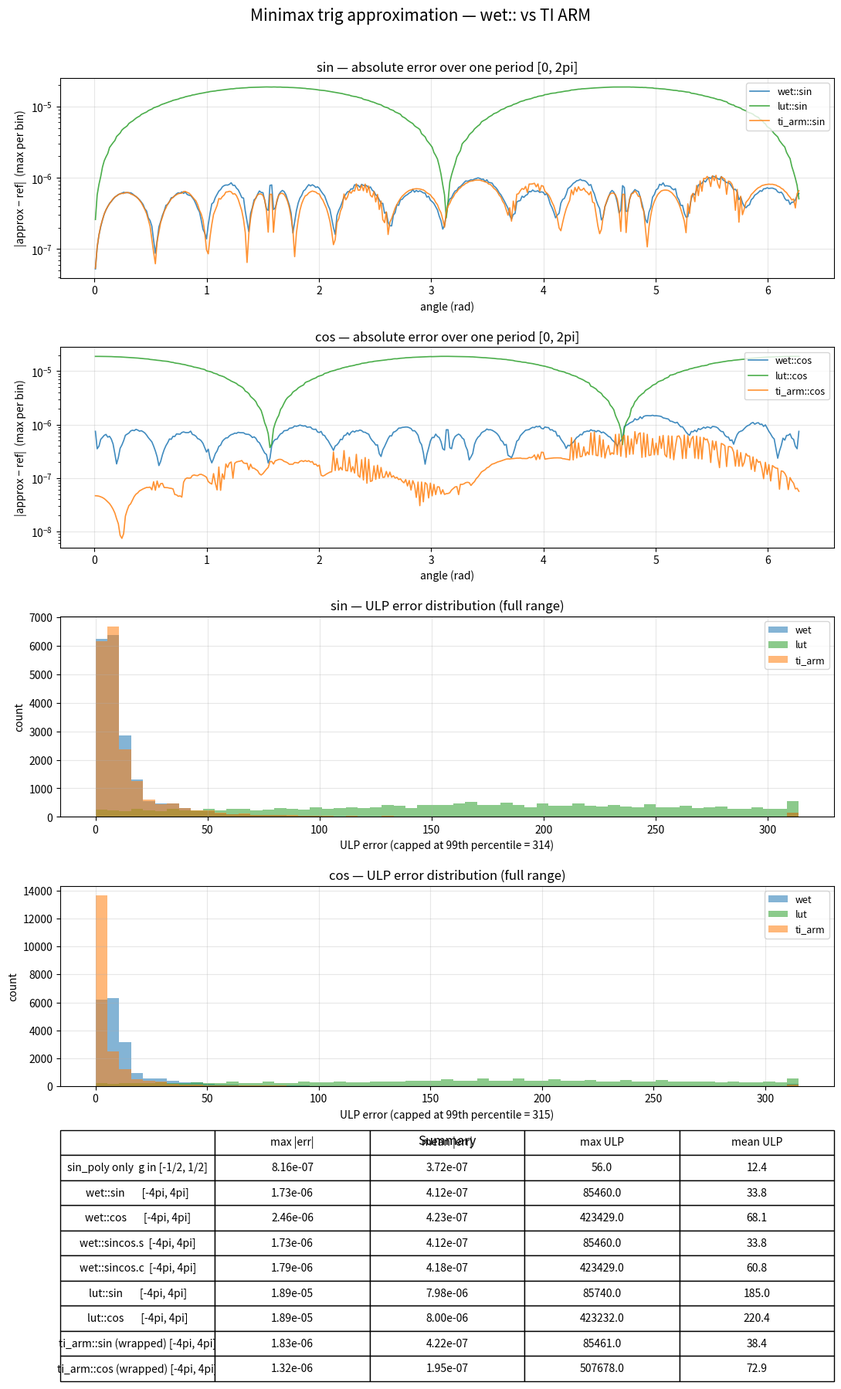
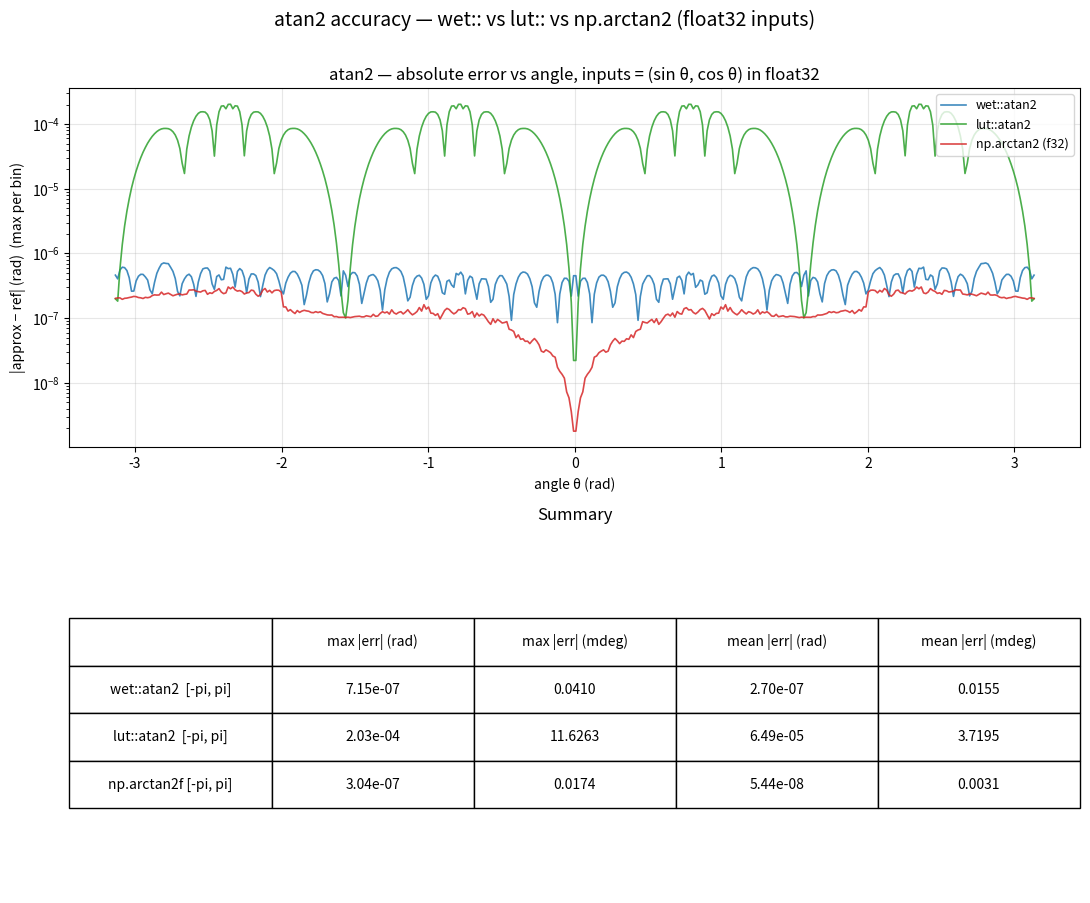

Write the Python code that produced these figures, in order.
"""
Minimax polynomial approximation for sin and cos.

Range reduction normalizes any input to g in [-0.5, 0.5] via:
    n = nearbyint(x / pi)
    g = x / pi - n          (g in half-periods)

Then:
    sin(x) = (-1)^n * sin(pi*g)     polynomial in g, odd  -> g*P(g^2)
    cos(x) = sin(x + pi/2)          reuse sin with phase shift

This script:
  1. Computes minimax coefficients for sin(pi*g)/g on [0, 0.25] (u = g^2)
  2. Compares accuracy against math.sin/cos and the TI ARM approximations
  3. Prints C++ constants ready to paste
  4. Generates accuracy plots and a PDF report

Usage:
    py -3 analysis/minimax_trig.py
"""

import struct
import numpy as np
from scipy.optimize import linprog
import matplotlib
matplotlib.use("Agg")
import matplotlib.pyplot as plt
from matplotlib.backends.backend_pdf import PdfPages


# ---------------------------------------------------------------------------
# Minimax via linear programming
# ---------------------------------------------------------------------------

def _solve_lp(V, fvals, fixed_mask, fixed_vals):
    """Solve the minimax LP over the *free* coefficients.

    Coefficients flagged in fixed_mask contribute a known offset (fixed_vals * V_col)
    that gets subtracted from the target.  The LP then optimizes the remaining
    free coefficients to minimize E.
    """
    n_grid = V.shape[0]
    free_idx = np.where(~fixed_mask)[0]
    n_free = len(free_idx)

    fixed_contrib = np.zeros(n_grid)
    for k in np.where(fixed_mask)[0]:
        fixed_contrib += fixed_vals[k] * V[:, k]
    target = fvals - fixed_contrib

    V_free = V[:, free_idx]
    nv = n_free + 1

    c_obj = np.zeros(nv)
    c_obj[-1] = 1.0

    A_ub = np.zeros((2 * n_grid, nv))
    b_ub = np.zeros(2 * n_grid)

    A_ub[:n_grid, :n_free] = V_free
    A_ub[:n_grid, -1] = -1.0
    b_ub[:n_grid] = target

    A_ub[n_grid:, :n_free] = -V_free
    A_ub[n_grid:, -1] = -1.0
    b_ub[n_grid:] = -target

    bounds = [(None, None)] * n_free + [(0, None)]
    res = linprog(c_obj, A_ub=A_ub, b_ub=b_ub, bounds=bounds, method="highs")
    if not res.success:
        raise RuntimeError(f"LP failed: {res.message}")

    coeffs = fixed_vals.copy()
    coeffs[free_idx] = res.x[:n_free]
    return coeffs, res.x[-1]


def minimax_poly(f, degree, a, b, n_grid=20000):
    """
    Compute degree-n float64 minimax polynomial approximation of f on [a, b].

    Returns (coeffs, max_error).  Coefficients are float64-optimal; rounding
    them to float32 will degrade the achieved error (use fpminimax_poly for
    float32-aware coefficients).
    """
    grid = np.linspace(a, b, n_grid)
    fvals = np.array([f(x) for x in grid])
    V = np.column_stack([grid ** j for j in range(degree + 1)])

    fixed_mask = np.zeros(degree + 1, dtype=bool)
    fixed_vals = np.zeros(degree + 1)
    return _solve_lp(V, fvals, fixed_mask, fixed_vals)


def minimax_sin_direct(n_terms, g_max=0.5, n_grid=20000):
    """
    Fit sin(pi*g) ~= g * P(g^2) directly, minimizing max |sin(pi*g) - g*P(g^2)|.

    This is different from minimax_poly(sin_over_g, ...) which fits the ratio
    sin(pi*g)/g.  Fitting the ratio over-penalizes small |g| (where errors
    barely affect the output) and under-penalizes large |g| (where they
    dominate).  This routine bakes the |g| weighting into the LP, giving
    tighter bounds on the actual sin error.

    Returns (P_coeffs, max_sin_error) where P_coeffs are the coefficients of
    P(u) in u = g^2, matching the polynomial form used in wet_trig.cpp.
    """
    grid = np.linspace(-g_max, g_max, n_grid)
    fvals = np.sin(np.pi * grid)

    # Design columns: g^1, g^3, g^5, ... (odd powers of g)
    # Coefficient j multiplies g^(2j+1); equivalently P(u) coefficient j times g.
    V = np.column_stack([grid ** (2 * j + 1) for j in range(n_terms)])

    fixed_mask = np.zeros(n_terms, dtype=bool)
    fixed_vals = np.zeros(n_terms)
    return _solve_lp(V, fvals, fixed_mask, fixed_vals)


def _iterative_round_lp(V, fvals):
    """
    Core float32-aware iterative rounding loop.

    Given design matrix V (n_grid x n_coeffs) and target fvals, solves the
    minimax LP, then iteratively rounds coefficients to float32 (highest
    column index first), re-solving for remaining free coefficients after
    each rounding.  Returns (coeffs, final LP-reported error).

    Why high-index first: in monomial bases ordered by ascending power,
    high-index coefficients have the smallest magnitudes, so rounding them
    perturbs the polynomial least.  Low-index coefficients get to absorb
    the rounding error in subsequent LP solves.
    """
    n_coeffs = V.shape[1]
    fixed_mask = np.zeros(n_coeffs, dtype=bool)
    fixed_vals = np.zeros(n_coeffs)

    coeffs, E = _solve_lp(V, fvals, fixed_mask, fixed_vals)

    for k in range(n_coeffs - 1, -1, -1):
        fixed_vals[k] = float(np.float32(coeffs[k]))
        fixed_mask[k] = True
        if fixed_mask.all():
            coeffs = fixed_vals.copy()
            break
        coeffs, E = _solve_lp(V, fvals, fixed_mask, fixed_vals)

    return coeffs, E


def fpminimax_poly(f, degree, a, b, n_grid=20000):
    """
    Float32-aware minimax for the sinc objective: fits f on [a, b] with
    iterative coefficient rounding.  See _iterative_round_lp for details.
    """
    grid = np.linspace(a, b, n_grid)
    fvals = np.array([f(x) for x in grid])
    V = np.column_stack([grid ** j for j in range(degree + 1)])
    return _iterative_round_lp(V, fvals)


def fpminimax_sin_direct(n_terms, g_max=0.5, n_grid=20000):
    """
    Float32-aware version of minimax_sin_direct.  Fits sin(pi*g) ~= g*P(g^2)
    with iterative coefficient rounding to float32-representable values.
    """
    grid = np.linspace(-g_max, g_max, n_grid)
    fvals = np.sin(np.pi * grid)
    V = np.column_stack([grid ** (2 * j + 1) for j in range(n_terms)])
    return _iterative_round_lp(V, fvals)


def evaluate_f32_error(coeffs, f, a, b, n_grid=20000):
    """Evaluate polynomial in float32 and report max error vs f."""
    grid = np.linspace(a, b, n_grid)
    fvals = np.array([f(x) for x in grid])
    coeffs_f32 = np.array(coeffs, dtype=np.float32)
    grid_f32 = grid.astype(np.float32)

    # Horner in float32
    p = np.full_like(grid_f32, coeffs_f32[-1])
    for c in reversed(coeffs_f32[:-1]):
        p = c + grid_f32 * p
    return float(np.max(np.abs(p.astype(np.float64) - fvals)))


# ---------------------------------------------------------------------------
# Target functions  (u = g^2, domain [0, 0.25])
# ---------------------------------------------------------------------------

def sin_over_g(u):
    """sin(pi*sqrt(u)) / sqrt(u) -- polynomial in u gives sin(pi*g)/g."""
    if u < 1e-30:
        return np.pi
    s = np.sqrt(u)
    return np.sin(np.pi * s) / s


# ---------------------------------------------------------------------------
# Inverse trig functions for ODrive-style optimization
# ---------------------------------------------------------------------------

def atan_poly_f32(x, atan_coeffs):
    """Evaluate atan via polynomial on [0, 1]"""
    x_f32 = x.astype(np.float32)
    coeffs_f32 = np.array(atan_coeffs, dtype=np.float32)

    # Horner evaluation
    p = coeffs_f32[-1]
    for c in reversed(coeffs_f32[:-1]):
        p = c + x_f32 * p

    return p


def wet_atan2_f32(y, x, atan_coeffs):
    """Python float32 simulation of wet::atan2."""
    y_f32 = y.astype(np.float32)
    x_f32 = x.astype(np.float32)
    ax = np.abs(x_f32)
    ay = np.abs(y_f32)
    lo = np.minimum(ax, ay)
    hi = np.maximum(ax, ay)
    ratio = (lo / hi).astype(np.float32)
    t = atan_poly_f32(ratio, atan_coeffs)
    pi_over_2 = np.float32(np.pi / 2.0)
    pi_f32 = np.float32(np.pi)
    r = np.where(ay > ax, pi_over_2 - t, t).astype(np.float32)
    r = np.where(x_f32 >= np.float32(0.0), r, pi_f32 - r).astype(np.float32)
    return np.copysign(r, y_f32).astype(np.float32)


def lut_atan2_f32(y, x):
    """Python float32 simulation of lut::atan2 (fast_atan2 from math_utils.cpp)."""
    y_f32 = y.astype(np.float32)
    x_f32 = x.astype(np.float32)
    abs_y = np.abs(y_f32)
    abs_x = np.abs(x_f32)
    flt_min = np.finfo(np.float32).tiny
    a = (np.minimum(abs_x, abs_y) / (np.maximum(abs_x, abs_y) + np.float32(flt_min))).astype(np.float32)
    s = (a * a).astype(np.float32)
    inner = ((np.float32(-0.0464964749) * s + np.float32(0.15931422)) * s - np.float32(0.327622764))
    r = (inner * s * a + a).astype(np.float32)
    r = np.where(abs_y > abs_x, np.float32(1.57079637) - r, r).astype(np.float32)
    r = np.where(x_f32 < np.float32(0.0), np.float32(3.14159274) - r, r).astype(np.float32)
    r = np.where(y_f32 < np.float32(0.0), -r, r).astype(np.float32)
    return r


# ---------------------------------------------------------------------------
# TI ARM reimplementation (for comparison)
# ---------------------------------------------------------------------------

PI_CONSTS = [1.5707963267, 3.1415926535, 4.7123889803, 6.2831853071]
SIN_CONSTS = [
    0.999996615908002773079325846913220383,
    -0.16664828381895056829366054140948866,
    0.00830632522715989396465411782615901079,
    -0.00018363653976946785297280224158683484,
]
COS_CONSTS = [
    0.999999953466670136306412430924463351,
    -0.49999905347076729097546897993796764,
    0.0416635846931078386653947196040757567,
    -0.00138537043082318983893723662479142648,
    0.0000231539316590538762175742441588523467,
]


def ti_sin(a):
    ar = a
    if a > PI_CONSTS[0]:
        ar = PI_CONSTS[1] - a
    if a > PI_CONSTS[2]:
        ar = a - PI_CONSTS[3]
    x2 = ar * ar
    x4 = x2 * x2
    return ar * (SIN_CONSTS[0] + SIN_CONSTS[1] * x2 +
                 SIN_CONSTS[2] * x4 + SIN_CONSTS[3] * x2 * x4)


def ti_cos(a):
    ar = a
    negate = False
    if a > PI_CONSTS[0]:
        ar = a - PI_CONSTS[1]
        negate = True
    if a > PI_CONSTS[2]:
        ar = ar - PI_CONSTS[1]
        negate = False
    x2 = ar * ar
    x4 = x2 * x2
    r = (COS_CONSTS[0] + COS_CONSTS[1] * x2 + COS_CONSTS[2] * x4 +
         COS_CONSTS[3] * x2 * x4 + COS_CONSTS[4] * x4 * x4)
    return -r if negate else r


# ---------------------------------------------------------------------------
# Helpers
# ---------------------------------------------------------------------------

def float_to_hex(f):
    b = struct.pack(">f", float(f))
    bits = struct.unpack(">I", b)[0]
    sign = "-" if (bits >> 31) else ""
    exp_raw = (bits >> 23) & 0xFF
    mantissa = bits & 0x7FFFFF
    if exp_raw == 0:
        return f"{f:.10e}f"
    exp = exp_raw - 127
    return f"{sign}0x1.{mantissa << 1:06x}p{exp:+d}f"


def ulp_error_arr(approx, ref):
    """Vectorized ULP error computation in float32."""
    a32 = np.float32(approx)
    r32 = np.float32(ref)
    spacing = np.spacing(np.abs(r32))
    with np.errstate(divide="ignore", invalid="ignore"):
        ulps = np.abs(a32.astype(np.float64) - r32.astype(np.float64)) / spacing.astype(np.float64)
    ulps[np.abs(r32) < 1e-6] = np.nan
    return ulps


# ---------------------------------------------------------------------------
# Evaluation helpers (mirroring wet_trig.cpp)
# ---------------------------------------------------------------------------

def horner(coeffs, u):
    """Evaluate polynomial via Horner's method: coeffs[0] + coeffs[1]*u + ..."""
    r = np.full_like(u, coeffs[-1])
    for c in reversed(coeffs[:-1]):
        r = c + u * r
    return r


# All computation is done in float32 to mirror the C++ implementation's
# precision exactly.  Reference values stay in float64 for honest error
# measurement.
INV_PI_F32 = np.float32(1.0 / np.pi)


def _reduce_f32(x_f32, shift_f32=np.float32(0.0)):
    """Range-reduce: t = x * inv_pi + shift,  g = t - nearbyint(t)."""
    t = x_f32 * INV_PI_F32 + shift_f32
    nf = np.rint(t).astype(np.float32)
    g = t - nf
    return g, nf.astype(np.int32)


def _sin_poly_f32(g, sin_coeffs_f32):
    """Evaluate sin(pi*g) via the += chain (same shape as C++ sin_poly)."""
    u = g * g
    u2 = u * u
    p = sin_coeffs_f32[0]
    p = p + sin_coeffs_f32[1] * u
    p = p + sin_coeffs_f32[2] * u2
    p = p + sin_coeffs_f32[3] * u2 * u
    return g * p


def wet_sin(x, sin_coeffs):
    """Mirrors wet::sin: reduce(x), sin_poly(g), conditional negate."""
    x_f32 = x.astype(np.float32)
    sc_f32 = np.array(sin_coeffs, dtype=np.float32)
    g, n = _reduce_f32(x_f32)
    s = _sin_poly_f32(g, sc_f32)
    odd = (n % 2) != 0
    return np.where(odd, -s, s).astype(np.float64)


def wet_cos(x, sin_coeffs):
    """Mirrors wet::cos: reduce(x, 0.5), sin_poly(g), conditional negate."""
    x_f32 = x.astype(np.float32)
    sc_f32 = np.array(sin_coeffs, dtype=np.float32)
    g, n = _reduce_f32(x_f32, np.float32(0.5))
    c = _sin_poly_f32(g, sc_f32)
    odd = (n % 2) != 0
    return np.where(odd, -c, c).astype(np.float64)


# ---------------------------------------------------------------------------
# CMSIS-DSP style LUT (matches math_utils.cpp fast_sin_f32)
# ---------------------------------------------------------------------------

LUT_SIZE = 512
LUT_F32 = np.array(
    [np.sin(2.0 * np.pi * i / LUT_SIZE) for i in range(LUT_SIZE + 1)],
    dtype=np.float32,
)
TWO_PI_F32 = np.float32(2.0 * np.pi)


def lut_sin(x):
    """Mirrors fast_sin_f32 from math_utils.cpp: floor-wrap + 512-entry LUT
    with linear interpolation between adjacent entries."""
    x_f32 = x.astype(np.float32)
    in_val = x_f32 / TWO_PI_F32                              # x / (2*pi)
    in_val = in_val - np.floor(in_val).astype(np.float32)    # frac in [0, 1)

    findex = np.float32(LUT_SIZE) * in_val
    index = findex.astype(np.uint32)
    index = np.clip(index, 0, LUT_SIZE - 1)
    fract = findex - index.astype(np.float32)

    a = LUT_F32[index]
    b = LUT_F32[index + 1]
    return ((np.float32(1.0) - fract) * a + fract * b).astype(np.float64)


def lut_cos(x):
    """cos(x) = sin(x + pi/2) -- same code path with a phase shift."""
    return lut_sin(x + np.float32(np.pi / 2.0))


# ---------------------------------------------------------------------------
# Wrapped ti_arm: ti_arm::sin/cos are only valid on [0, 2pi], so in practice
# you'd wrap any input first.  Use the same nearbyint-based reduction as
# wet::reduce so the wrap noise is comparable.
# ---------------------------------------------------------------------------

INV_TWO_PI_F32 = np.float32(1.0 / (2.0 * np.pi))


def wrap_to_2pi_f32(x):
    """Nearbyint-based wrap to [0, 2pi).  ~4 extra instructions in C++:
    a VMUL, VRINTR, VSUB, VFMA (to undo the multiply)."""
    x_f32 = x.astype(np.float32)
    t = x_f32 * INV_TWO_PI_F32
    n = np.rint(t).astype(np.float32)
    frac = t - n                                          # in [-0.5, 0.5]
    frac = np.where(frac < 0, frac + np.float32(1.0), frac)  # shift to [0, 1)
    return (frac * TWO_PI_F32).astype(np.float64)


def ti_sin_wrapped(x):
    wrapped = wrap_to_2pi_f32(x)
    return np.array([ti_sin(float(a)) for a in wrapped])


def ti_cos_wrapped(x):
    wrapped = wrap_to_2pi_f32(x)
    return np.array([ti_cos(float(a)) for a in wrapped])


def wet_sincos(x, sin_coeffs):
    """Mirrors wet::sincos: one reduce, sin_poly(g) and sin_poly(0.5 - |g|).

    cos is even, so cos(pi*g) = sin(pi*(0.5 - |g|)) keeps the argument in
    [0, 0.5] where the polynomial is valid.
    """
    x_f32 = x.astype(np.float32)
    sc_f32 = np.array(sin_coeffs, dtype=np.float32)
    g, n = _reduce_f32(x_f32)
    s = _sin_poly_f32(g, sc_f32)
    c = _sin_poly_f32(np.float32(0.5) - np.abs(g), sc_f32)
    odd = (n % 2) != 0
    s = np.where(odd, -s, s).astype(np.float64)
    c = np.where(odd, -c, c).astype(np.float64)
    return s, c


# ---------------------------------------------------------------------------
# Plotting
# ---------------------------------------------------------------------------

def _envelope(x, y, n_bins=400):
    """Bin (x, y) into n_bins and return (bin_centers, max_y_per_bin).

    Plots the worst-case error in each region instead of every single sample.
    Preserves the minimax oscillation pattern while hiding float32 noise.
    """
    bins = np.linspace(x.min(), x.max(), n_bins + 1)
    idx = np.clip(np.searchsorted(bins, x) - 1, 0, n_bins - 1)
    centers = 0.5 * (bins[:-1] + bins[1:])
    max_per_bin = np.full(n_bins, np.nan)
    for i in range(n_bins):
        mask = idx == i
        if mask.any():
            max_per_bin[i] = y[mask].max()
    return centers, max_per_bin


def plot_error_curves(ax, series, title, ylabel, n_bins=400):
    """series is a list of (x, y, label, color) tuples.  Each series is
    binned to its worst-case error per bin for a clean envelope view."""
    for x, y, label, color in series:
        ex, ey = _envelope(x, y, n_bins)
        ax.semilogy(ex, ey, linewidth=1.2, alpha=0.85, label=label, color=color)
    ax.set_title(title, fontsize=12)
    ax.set_xlabel("angle (rad)")
    ax.set_ylabel(ylabel + "  (max per bin)")
    ax.legend(fontsize=9, loc="upper right")
    ax.grid(True, alpha=0.3)


def plot_ulp_hist(ax, series, title):
    """series is a list of (ulps, label, color) tuples."""
    valid = [(u[~np.isnan(u)], lbl, col) for u, lbl, col in series]
    all_valid = np.concatenate([v[0] for v in valid])
    # Cap at 99th percentile so zero-crossing outliers don't crush the scale
    cap = np.percentile(all_valid, 99)
    bins = np.linspace(0, cap, 60)
    for u, lbl, col in valid:
        ax.hist(np.clip(u, 0, cap), bins=bins, alpha=0.55, label=lbl, color=col)
    ax.set_title(title, fontsize=12)
    ax.set_xlabel(f"ULP error (capped at 99th percentile = {cap:.0f})")
    ax.set_ylabel("count")
    ax.legend(fontsize=9)
    ax.grid(True, alpha=0.3)


def generate_report(sin_coeffs, sin_err, atan_coeffs):
    # --- Test data ---
    N = 200000
    full_x = np.linspace(-4 * np.pi, 4 * np.pi, N)
    ref_sin = np.sin(full_x)
    ref_cos = np.cos(full_x)

    wet_s = wet_sin(full_x, sin_coeffs)
    wet_c = wet_cos(full_x, sin_coeffs)
    wet_sc_s, wet_sc_c = wet_sincos(full_x, sin_coeffs)
    lut_s = lut_sin(full_x)
    lut_c = lut_cos(full_x)

    # Polynomial-only error: evaluate sin_poly(g) directly on g in [-0.5, 0.5]
    # (no range reduction, no quadrant logic).  This matches how other libraries
    # often report their error -- isolating the polynomial fit from wrapping noise.
    g_grid = np.linspace(-0.5, 0.5, N).astype(np.float32)
    sc_f32 = np.array(sin_coeffs, dtype=np.float32)
    poly_only = _sin_poly_f32(g_grid, sc_f32).astype(np.float64)
    poly_ref = np.sin(np.pi * g_grid.astype(np.float64))
    poly_only_err = np.abs(poly_only - poly_ref)

    # TI ARM requires input in [0, 2pi] -- in practice you'd always wrap
    # first, so we evaluate ti_arm AFTER our nearbyint-based wrap.  Now
    # the comparison is apples-to-apples over the full [-4pi, 4pi] range.
    ti_s = ti_sin_wrapped(full_x)
    ti_c = ti_cos_wrapped(full_x)
    ti_ref_sin = ref_sin
    ti_ref_cos = ref_cos

    # Absolute errors
    wet_sin_err = np.abs(wet_s - ref_sin)
    wet_cos_err = np.abs(wet_c - ref_cos)
    wet_sincos_s_err = np.abs(wet_sc_s - ref_sin)
    wet_sincos_c_err = np.abs(wet_sc_c - ref_cos)
    lut_sin_err = np.abs(lut_s - ref_sin)
    lut_cos_err = np.abs(lut_c - ref_cos)
    ti_sin_err = np.abs(ti_s - ti_ref_sin)
    ti_cos_err = np.abs(ti_c - ti_ref_cos)

    # ULP errors (subsample for histogram)
    stride = max(1, N // 20000)
    wet_sin_ulps = ulp_error_arr(wet_s[::stride], ref_sin[::stride])
    wet_cos_ulps = ulp_error_arr(wet_c[::stride], ref_cos[::stride])
    wet_sc_s_ulps = ulp_error_arr(wet_sc_s[::stride], ref_sin[::stride])
    wet_sc_c_ulps = ulp_error_arr(wet_sc_c[::stride], ref_cos[::stride])
    lut_sin_ulps = ulp_error_arr(lut_s[::stride], ref_sin[::stride])
    lut_cos_ulps = ulp_error_arr(lut_c[::stride], ref_cos[::stride])
    ti_sin_ulps = ulp_error_arr(ti_s[::stride], ti_ref_sin[::stride])
    ti_cos_ulps = ulp_error_arr(ti_c[::stride], ti_ref_cos[::stride])

    # --- Summary stats ---
    def stats(name, err, ulps):
        valid = ulps[~np.isnan(ulps)]
        return {
            "name": name,
            "max_abs": np.max(err),
            "mean_abs": np.mean(err),
            "max_ulp": np.max(valid) if len(valid) else 0,
            "mean_ulp": np.mean(valid) if len(valid) else 0,
        }

    # ULP for polynomial-only (subsample like the others)
    poly_only_ulps = ulp_error_arr(poly_only[::stride], poly_ref[::stride])

    table = [
        stats("sin_poly only  g in [-1/2, 1/2]", poly_only_err, poly_only_ulps),
        stats("wet::sin       [-4pi, 4pi]",      wet_sin_err, wet_sin_ulps),
        stats("wet::cos       [-4pi, 4pi]",      wet_cos_err, wet_cos_ulps),
        stats("wet::sincos.s  [-4pi, 4pi]",      wet_sincos_s_err, wet_sc_s_ulps),
        stats("wet::sincos.c  [-4pi, 4pi]",      wet_sincos_c_err, wet_sc_c_ulps),
        stats("lut::sin       [-4pi, 4pi]",      lut_sin_err,  lut_sin_ulps),
        stats("lut::cos       [-4pi, 4pi]",      lut_cos_err,  lut_cos_ulps),
        stats("ti_arm::sin (wrapped) [-4pi, 4pi]", ti_sin_err, ti_sin_ulps),
        stats("ti_arm::cos (wrapped) [-4pi, 4pi]", ti_cos_err, ti_cos_ulps),
    ]

    # --- Print summary ---
    print("\n" + "=" * 72)
    print("Accuracy comparison")
    print("=" * 72)
    for s in table:
        print(f"\n  {s['name']}")
        print(f"    max |err|  = {s['max_abs']:.6e}")
        print(f"    mean |err| = {s['mean_abs']:.6e}")
        print(f"    max ULP    = {s['max_ulp']:.1f}")
        print(f"    mean ULP   = {s['mean_ulp']:.1f}")

    # --- Per-period plot data (one clean cycle, not 8 squashed periods) ---
    P = 50000
    period_x = np.linspace(0.0, 2 * np.pi, P)
    period_ref_sin = np.sin(period_x)
    period_ref_cos = np.cos(period_x)

    period_wet_sin_err = np.abs(wet_sin(period_x, sin_coeffs) - period_ref_sin)
    period_wet_cos_err = np.abs(wet_cos(period_x, sin_coeffs) - period_ref_cos)
    period_lut_sin_err = np.abs(lut_sin(period_x) - period_ref_sin)
    period_lut_cos_err = np.abs(lut_cos(period_x) - period_ref_cos)
    period_ti_sin_err  = np.abs(ti_sin_wrapped(period_x) - period_ref_sin)
    period_ti_cos_err  = np.abs(ti_cos_wrapped(period_x) - period_ref_cos)

    # --- PDF report ---
    pdf_path = "analysis/build/minimax_trig_report.pdf"
    png_path = "analysis/build/minimax_trig_report.png"

    fig, axes = plt.subplots(5, 1, figsize=(11, 18))
    fig.suptitle("Minimax trig approximation — wet:: vs TI ARM",
                 fontsize=15, y=0.995)

    # Row 0: sin error curve (one period)
    plot_error_curves(axes[0], [
        (period_x, period_wet_sin_err, "wet::sin", "C0"),
        (period_x, period_lut_sin_err, "lut::sin", "C2"),
        (period_x, period_ti_sin_err,  "ti_arm::sin", "C1"),
    ], "sin — absolute error over one period [0, 2pi]", "|approx − ref|")

    # Row 1: cos error curve (one period)
    plot_error_curves(axes[1], [
        (period_x, period_wet_cos_err, "wet::cos", "C0"),
        (period_x, period_lut_cos_err, "lut::cos", "C2"),
        (period_x, period_ti_cos_err,  "ti_arm::cos", "C1"),
    ], "cos — absolute error over one period [0, 2pi]", "|approx − ref|")

    # Row 2-3: ULP histograms (stats computed over the full range)
    plot_ulp_hist(axes[2], [
        (wet_sin_ulps, "wet",    "C0"),
        (lut_sin_ulps, "lut",    "C2"),
        (ti_sin_ulps,  "ti_arm", "C1"),
    ], "sin — ULP error distribution (full range)")

    plot_ulp_hist(axes[3], [
        (wet_cos_ulps, "wet",    "C0"),
        (lut_cos_ulps, "lut",    "C2"),
        (ti_cos_ulps,  "ti_arm", "C1"),
    ], "cos — ULP error distribution (full range)")

    # Row 4: summary table
    axes[4].axis("off")
    col_labels = ["", "max |err|", "mean |err|", "max ULP", "mean ULP"]
    cell_text = []
    for s in table:
        cell_text.append([
            s["name"],
            f"{s['max_abs']:.2e}",
            f"{s['mean_abs']:.2e}",
            f"{s['max_ulp']:.1f}",
            f"{s['mean_ulp']:.1f}",
        ])

    tbl = axes[4].table(
        cellText=cell_text,
        colLabels=col_labels,
        loc="center",
        cellLoc="center",
    )
    tbl.auto_set_font_size(False)
    tbl.set_fontsize(10)
    tbl.scale(1.0, 1.8)
    axes[4].set_title("Summary", fontsize=12, pad=10)

    plt.tight_layout(rect=[0, 0, 1, 0.985])

    import os
    os.makedirs("analysis/build", exist_ok=True)

    fig.savefig(png_path, dpi=150)
    print(f"\nSaved: {png_path}")

    # -------------------------------------------------------------------------
    # Page 2: atan2 error — wet:: vs lut:: vs np.arctan2 (float32)
    # -------------------------------------------------------------------------
    A = 100000
    theta = np.linspace(-np.pi, np.pi, A)
    # Inputs as float32 (as they would arrive from ADC / observer on embedded)
    y_f32 = np.sin(theta).astype(np.float32)
    x_f32 = np.cos(theta).astype(np.float32)
    # Double-precision reference
    ref_atan2 = np.arctan2(y_f32.astype(np.float64), x_f32.astype(np.float64))

    wet_a2   = wet_atan2_f32(y_f32, x_f32, atan_coeffs).astype(np.float64)
    lut_a2   = lut_atan2_f32(y_f32, x_f32).astype(np.float64)
    np_a2_f32 = np.arctan2(y_f32, x_f32).astype(np.float64)  # std::atan2f baseline

    wet_a2_err  = np.abs(wet_a2   - ref_atan2)
    lut_a2_err  = np.abs(lut_a2   - ref_atan2)
    np_a2_err   = np.abs(np_a2_f32 - ref_atan2)

    def abs_stats(name, err):
        return {
            "name":     name,
            "max_abs":  float(np.max(err)),
            "mean_abs": float(np.mean(err)),
        }

    atan2_table = [
        abs_stats("wet::atan2  [-pi, pi]", wet_a2_err),
        abs_stats("lut::atan2  [-pi, pi]", lut_a2_err),
        abs_stats("np.arctan2f [-pi, pi]", np_a2_err),
    ]

    print("\n" + "=" * 72)
    print("atan2 accuracy comparison (inputs: float32 sin/cos of swept angle)")
    print("=" * 72)
    for s in atan2_table:
        print(f"\n  {s['name']}")
        print(f"    max |err|  = {s['max_abs']:.6e} rad  ({np.degrees(s['max_abs']) * 1e3:.4f} mdeg)")
        print(f"    mean |err| = {s['mean_abs']:.6e} rad  ({np.degrees(s['mean_abs']) * 1e3:.4f} mdeg)")

    fig2, axes2 = plt.subplots(2, 1, figsize=(11, 9))
    fig2.suptitle("atan2 accuracy — wet:: vs lut:: vs np.arctan2 (float32 inputs)",
                  fontsize=14, y=0.998)

    # Row 0: absolute error curve vs angle
    plot_error_curves(axes2[0], [
        (theta, wet_a2_err,  "wet::atan2",       "C0"),
        (theta, lut_a2_err,  "lut::atan2",       "C2"),
        (theta, np_a2_err,   "np.arctan2 (f32)", "C3"),
    ], "atan2 — absolute error vs angle, inputs = (sin θ, cos θ) in float32",
       "|approx − ref| (rad)")
    axes2[0].set_xlabel("angle θ (rad)")

    # Row 1: summary table
    axes2[1].axis("off")
    col_labels2 = ["", "max |err| (rad)", "max |err| (mdeg)", "mean |err| (rad)", "mean |err| (mdeg)"]
    cell_text2 = []
    for s in atan2_table:
        cell_text2.append([
            s["name"],
            f"{s['max_abs']:.2e}",
            f"{np.degrees(s['max_abs']) * 1e3:.4f}",
            f"{s['mean_abs']:.2e}",
            f"{np.degrees(s['mean_abs']) * 1e3:.4f}",
        ])
    tbl2 = axes2[1].table(
        cellText=cell_text2,
        colLabels=col_labels2,
        loc="center",
        cellLoc="center",
    )
    tbl2.auto_set_font_size(False)
    tbl2.set_fontsize(10)
    tbl2.scale(1.0, 2.5)
    axes2[1].set_title("Summary", fontsize=12, pad=10)

    plt.tight_layout(rect=[0, 0, 1, 0.992])

    fig2.savefig(png_path.replace(".png", "_atan2.png"), dpi=150)
    print(f"Saved: {png_path.replace('.png', '_atan2.png')}")

    with PdfPages(pdf_path) as pdf:
        pdf.savefig(fig)
        pdf.savefig(fig2)
    print(f"Saved: {pdf_path} (2 pages)")

    plt.close(fig)
    plt.close(fig2)


# ---------------------------------------------------------------------------
# Main
# ---------------------------------------------------------------------------

def main():
    print("=" * 72)
    print("Minimax polynomial coefficients for sin/cos + inverse trig")
    print("=" * 72)

    # =========================================================================
    # SIN/COS COEFFICIENTS (4 terms)
    # =========================================================================
    n_terms = 4  # matches TI ARM's op count

    # --- Direct objective, float32-aware iterative rounding ---
    fp_coeffs, fp_err = fpminimax_sin_direct(n_terms, g_max=0.5)

    # Evaluate achieved error in float32 for each
    def eval_f32_sin(coeffs):
        N = 20000
        g_grid = np.linspace(-0.5, 0.5, N).astype(np.float32)
        sc = np.array(coeffs, dtype=np.float32)
        p = _sin_poly_f32(g_grid, sc).astype(np.float64)
        ref = np.sin(np.pi * g_grid.astype(np.float64))
        return float(np.max(np.abs(p - ref)))

    sin_actual = eval_f32_sin(fp_coeffs)
    sin_coeffs = fp_coeffs

    print(f"\nsin/cos: max error = {sin_actual:.6e}")
    print("  Coefficients for sin(pi*g) = g * (c0 + c1*u + c2*u^2 + c3*u^3), u = g^2:")
    for i, c in enumerate(sin_coeffs):
        print(f"    sin_coeff[{i}] = {float_to_hex(np.float32(c))};")

    # =========================================================================
    # ASIN/ACOS COEFFICIENTS - Using the form asin(x) = pi/2 - sqrt(1-x)*P(x)
    # =========================================================================
    print("\n" + "=" * 72)
    print("Generating asin/acos coefficients (x in [0, 1])")
    print("=" * 72)
    
    # Fit asin using the numerically better-conditioned form:
    # asin(x) = pi/2 - sqrt(1-x) * P(x)
    # 
    # We fit P(x) by solving for it:
    # P(x) = (pi/2 - asin(x)) / sqrt(1-x)
    #
    # To avoid numerical issues, we:
    # 1. Work in double precision for fitting
    # 2. Avoid x values too close to 1.0
    # 3. Use Taylor expansion for near x=1
    
    def asin_target_stable(x):
        """Target function P(x) for fitting: (pi/2 - asin(x)) / sqrt(1-x)"""
        x_np = np.asarray(x, dtype=np.float64)
        one_minus_x = 1.0 - x_np
        
        # For values very close to 1, use limiting behavior
        # Near x→1: asin(x) → pi/2, so (pi/2 - asin(x)) ~ sqrt(2(1-x))
        # Therefore P(x) ~ sqrt(2)
        
        result = np.zeros_like(x_np, dtype=np.float64)
        
        # For x < 0.99, use the formula directly
        safe_mask = (one_minus_x > 1e-2)
        if np.any(safe_mask):
            x_safe = x_np[safe_mask]
            sqrt_1_minus_x = np.sqrt(1.0 - x_safe)
            result[safe_mask] = (np.pi / 2.0 - np.arcsin(x_safe)) / sqrt_1_minus_x
        
        # For x >= 0.99, use limiting value sqrt(2)
        near_one_mask = ~safe_mask
        result[near_one_mask] = np.sqrt(2.0)
        
        return result.item() if np.isscalar(x) else result
    
    # Use fpminimax_poly on the stable target, fitting on [0, 0.99]
    asin_coeffs_opt, _ = fpminimax_poly(
        asin_target_stable,
        degree=5, 
        a=0.0, 
        b=0.99,
        n_grid=15000
    )
    
    # Evaluate error in float32: check |asin(x) - (pi/2 - sqrt(1-x)*P(x))|
    def eval_f32_asin_form(coeffs):
        N = 5000
        x_grid = np.linspace(0.0, 0.999, N).astype(np.float32)
        coeffs_f32 = np.array(coeffs, dtype=np.float32)
        
        # Horner evaluation for P(x)
        p = coeffs_f32[-1]
        for c in reversed(coeffs_f32[:-1]):
            p = c + x_grid * p
        
        # Compute asin approx = pi/2 - sqrt(1-x) * P(x)
        sqrt_term = np.sqrt(1.0 - x_grid.astype(np.float64))
        approx = np.float32(np.pi / 2.0) - sqrt_term * p.astype(np.float64)
        
        ref = np.arcsin(x_grid.astype(np.float64))
        return float(np.max(np.abs(approx - ref)))
    
    asin_actual = eval_f32_asin_form(asin_coeffs_opt)
    
    # Pad coefficients to 7 terms (one more than degree-5)
    asin_coeffs_final = list(asin_coeffs_opt) + [0.0] * (7 - len(asin_coeffs_opt))
    
    print(f"\nasin: max error = {asin_actual:.6e} (form: pi/2 - sqrt(1-x)*P(x))")
    print("  Coefficients for P(x) in pi/2 - sqrt(1-x) * P(x):")
    for i, c in enumerate(asin_coeffs_final):
        print(f"    asin_coeff[{i}] = {float_to_hex(np.float32(c))};")




    # =========================================================================
    # ATAN COEFFICIENTS (8 terms for x in [0, 1])
    # =========================================================================
    print("\n" + "=" * 72)
    print("Generating atan coefficients (x in [0, 1])")
    print("=" * 72)
    
    atan_coeffs_opt, _ = fpminimax_poly(np.arctan, degree=7, a=0.0, b=1.0, n_grid=20000)
    
    def eval_f32_atan(coeffs):
        N = 5000
        x_grid = np.linspace(0.0, 1.0, N).astype(np.float32)
        approx = atan_poly_f32(x_grid, coeffs).astype(np.float64)
        ref = np.arctan(x_grid.astype(np.float64))
        return float(np.max(np.abs(approx - ref)))
    
    atan_actual = eval_f32_atan(atan_coeffs_opt)
    print(f"\natan: max error = {atan_actual:.6e}")
    print("  Coefficients for P(x) = c0 + c1*x + c2*x^2 + ... + c7*x^7:")
    for i, c in enumerate(atan_coeffs_opt):
        print(f"    atan_coeff[{i}] = {float_to_hex(np.float32(c))};")

    # =========================================================================
    # PRINT ALL COEFFICIENTS FOR C++ HEADER
    # =========================================================================
    print("\n" + "=" * 72)
    print("C++ Header Constants (Ready to Paste)")
    print("=" * 72)
    print()
    print("// SIN/COS: sin(pi*g) = g * (c0 + c1*g^2 + c2*g^4 + c3*g^6)")
    print("constexpr float sin_coeffs[] = {")
    for i, c in enumerate(sin_coeffs):
        print(f"    {float_to_hex(np.float32(c))},  // c{i}")
    print("};")
    
    print()
    print("// ASIN/ACOS: asin(x) = pi/2 - sqrt(1-x) * (c0 + c1*x + ... + c6*x^6)")
    print("constexpr float asin_coeffs[] = {")
    for i, c in enumerate(asin_coeffs_opt):
        print(f"    {float_to_hex(np.float32(c))},  // c{i}")
    print("};")
    
    print()
    print("// ATAN: atan(x) = c0 + c1*x + c2*x^2 + ... + c7*x^7  (for x in [0,1])")
    print("constexpr float atan_coeffs[] = {")
    for i, c in enumerate(atan_coeffs_opt):
        print(f"    {float_to_hex(np.float32(c))},  // c{i}")
    print("};")

    generate_report(sin_coeffs, sin_actual, atan_coeffs_opt)





if __name__ == "__main__":
    main()
